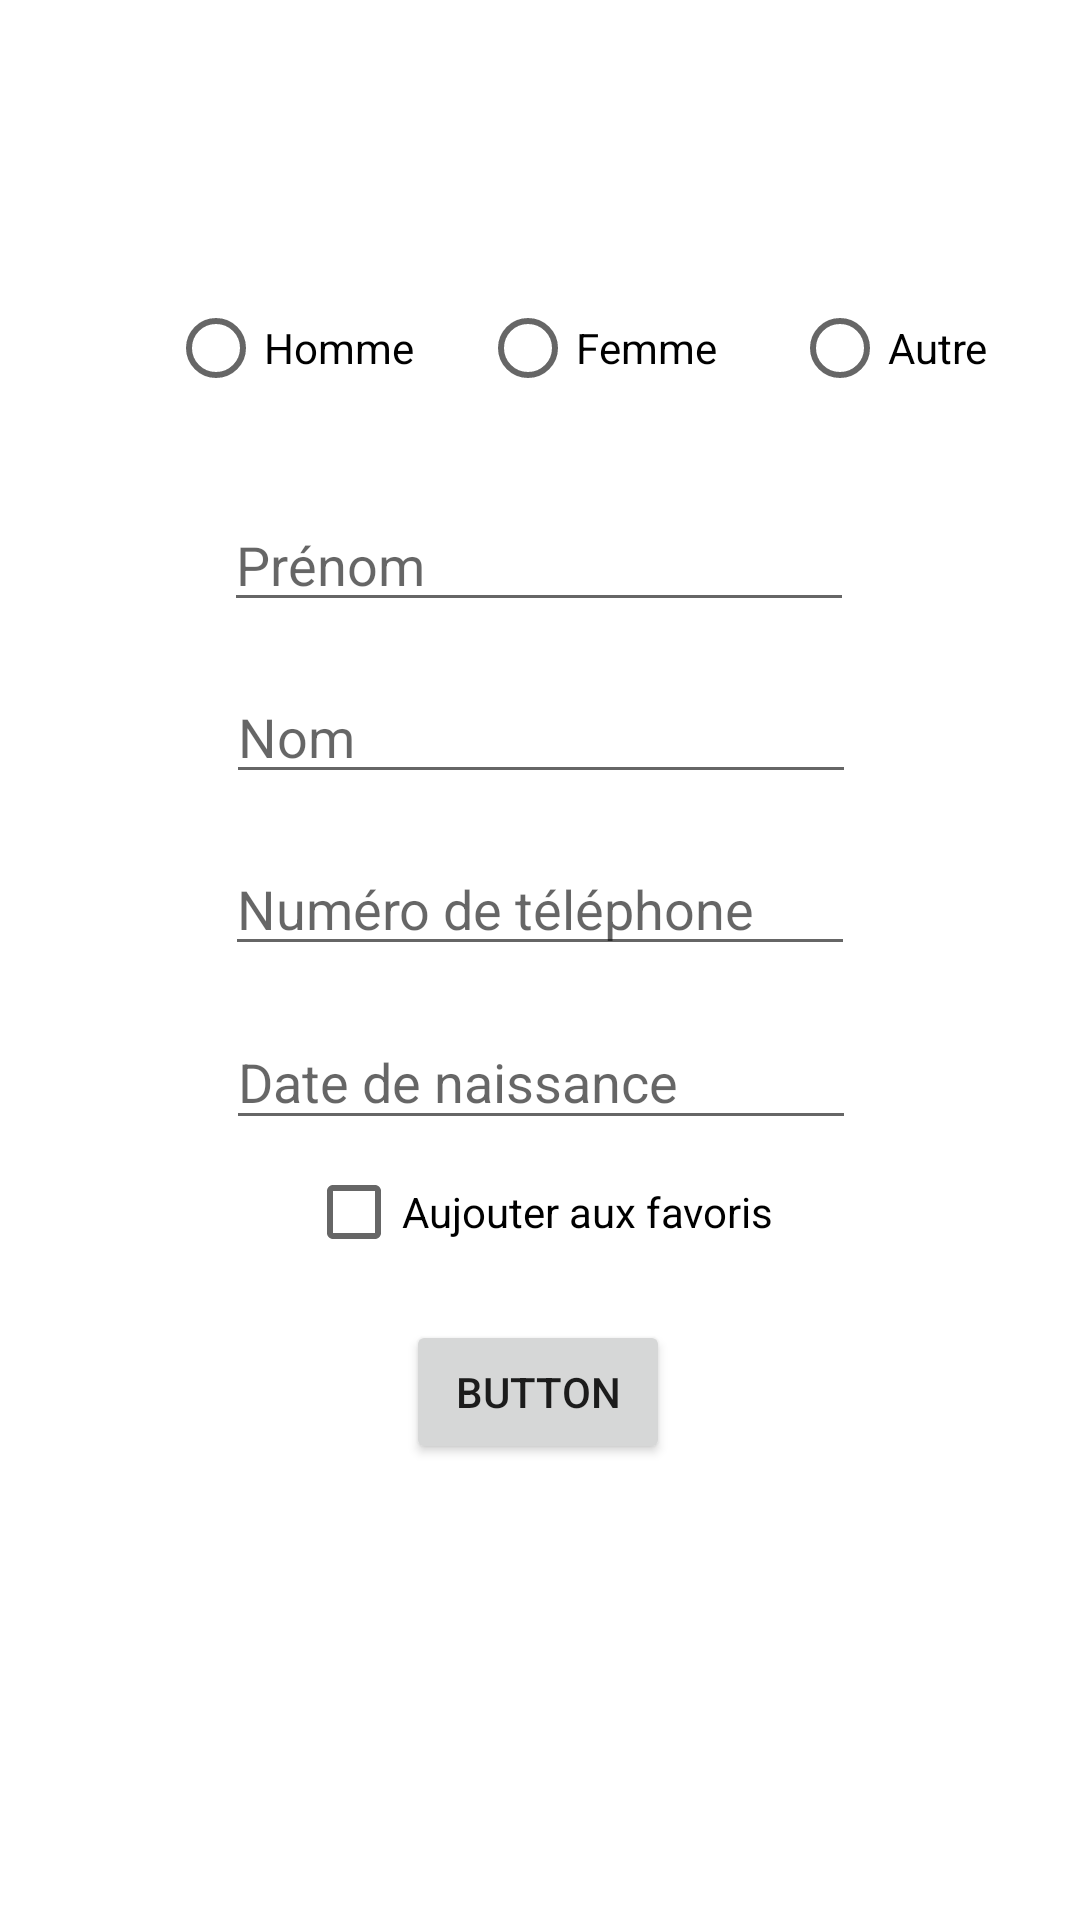

Reconstruct the res/layout file that produces this screen, plus the resources it refers to.
<!-- AndroidManifest.xml: application theme Theme.Tp_app_mob -->
<!-- res/layout/activity_main.xml -->
<?xml version="1.0" encoding="utf-8"?>
<androidx.constraintlayout.widget.ConstraintLayout xmlns:android="http://schemas.android.com/apk/res/android"
    xmlns:app="http://schemas.android.com/apk/res-auto"
    xmlns:tools="http://schemas.android.com/tools"
    android:layout_width="match_parent"
    android:layout_height="match_parent"
    tools:context=".MainActivity">

    <Button
        android:id="@+id/send"
        android:layout_width="wrap_content"
        android:layout_height="wrap_content"
        android:layout_marginTop="12dp"
        android:text="Button"
        app:layout_constraintEnd_toEndOf="parent"
        app:layout_constraintHorizontal_bias="0.498"
        app:layout_constraintStart_toStartOf="parent"
        app:layout_constraintTop_toBottomOf="@+id/checkBox" />

    <EditText
        android:id="@+id/textNom"
        android:layout_width="wrap_content"
        android:layout_height="wrap_content"
        android:layout_marginTop="16dp"
        android:ems="10"
        android:hint="Nom"
        android:inputType="textPersonName"
        app:layout_constraintEnd_toEndOf="parent"
        app:layout_constraintHorizontal_bias="0.502"
        app:layout_constraintStart_toStartOf="parent"
        app:layout_constraintTop_toBottomOf="@+id/editTextTextPersonName" />

    <ImageView
        android:id="@+id/imageView"
        android:layout_width="wrap_content"
        android:layout_height="wrap_content"
        android:layout_marginTop="72dp"
        app:layout_constraintEnd_toEndOf="parent"
        app:layout_constraintHorizontal_bias="0.498"
        app:layout_constraintStart_toStartOf="parent"
        app:layout_constraintTop_toTopOf="parent"
        tools:srcCompat="@tools:sample/avatars"
        android:src="@drawable/ic_launcher_background"/>

    <EditText
        android:id="@+id/textDate"
        android:layout_width="210dp"
        android:layout_height="42dp"
        android:layout_marginTop="16dp"
        android:ems="10"
        android:hint="Date de naissance"
        android:inputType="date"
        app:layout_constraintEnd_toEndOf="parent"
        app:layout_constraintHorizontal_bias="0.502"
        app:layout_constraintStart_toStartOf="parent"
        app:layout_constraintTop_toBottomOf="@+id/editTextPhone" />

    <EditText
        android:id="@+id/editTextPhone"
        android:layout_width="wrap_content"
        android:layout_height="wrap_content"
        android:layout_marginTop="16dp"
        android:ems="10"
        android:hint="Numéro de téléphone"
        android:inputType="phone"
        app:layout_constraintEnd_toEndOf="parent"
        app:layout_constraintStart_toStartOf="parent"
        app:layout_constraintTop_toBottomOf="@+id/textNom" />

    <CheckBox
        android:id="@+id/checkBox"
        android:layout_width="wrap_content"
        android:layout_height="wrap_content"
        android:text="Aujouter aux favoris"
        app:layout_constraintEnd_toEndOf="parent"
        app:layout_constraintStart_toStartOf="parent"
        app:layout_constraintTop_toBottomOf="@+id/textDate" />

    <EditText
        android:id="@+id/editTextTextPersonName"
        android:layout_width="wrap_content"
        android:layout_height="wrap_content"
        android:layout_marginTop="12dp"
        android:ems="10"
        android:hint="Prénom"
        android:inputType="textPersonName"
        app:layout_constraintEnd_toEndOf="parent"
        app:layout_constraintHorizontal_bias="0.497"
        app:layout_constraintStart_toStartOf="parent"
        app:layout_constraintTop_toBottomOf="@+id/radioGender" />

    <RadioGroup
        android:id="@+id/radioGender"
        android:layout_width="312dp"
        android:layout_height="62dp"
        android:layout_marginStart="56dp"
        android:layout_marginTop="20dp"
        android:orientation="horizontal"
        android:weightSum="100"
        app:layout_constraintStart_toStartOf="parent"
        app:layout_constraintTop_toBottomOf="@+id/imageView">


        <RadioButton
            android:id="@+id/radioHomme"
            android:layout_width="104dp"
            android:layout_height="wrap_content"
            android:text="Homme"
            android:layout_weight="66.6" />

        <RadioButton
            android:id="@+id/radioFemme"
            android:layout_width="104dp"
            android:layout_height="wrap_content"
            android:text="Femme"
            android:layout_weight="66.6" />

        <RadioButton
            android:id="@+id/radioAutre"
            android:layout_width="104dp"
            android:layout_height="wrap_content"
            android:text="Autre"
            android:layout_weight="66.6" />

    </RadioGroup>

</androidx.constraintlayout.widget.ConstraintLayout>
<!-- resources referenced by this layout -->
<resources>
  <style name="Theme.Tp_app_mob" parent="Theme.MaterialComponents.DayNight.DarkActionBar">
          
          <item name="colorPrimary">@color/purple_500</item>
          <item name="colorPrimaryVariant">@color/purple_700</item>
          <item name="colorOnPrimary">@color/white</item>
          
          <item name="colorSecondary">@color/teal_200</item>
          <item name="colorSecondaryVariant">@color/teal_700</item>
          <item name="colorOnSecondary">@color/black</item>
          
          <item name="android:statusBarColor" tools:targetApi="l">?attr/colorPrimaryVariant</item>
          
      </style>
  <!-- not gathered from this repository: default colours our renderer supplied (Android Studio template values) -->
  <color name="purple_500">#FF6200EE</color>
  <color name="purple_700">#FF3700B3</color>
  <color name="teal_200">#FF03DAC5</color>
  <color name="teal_700">#FF018786</color>
  <color name="black">#FF000000</color>
  <color name="white">#FFFFFFFF</color>
</resources>
